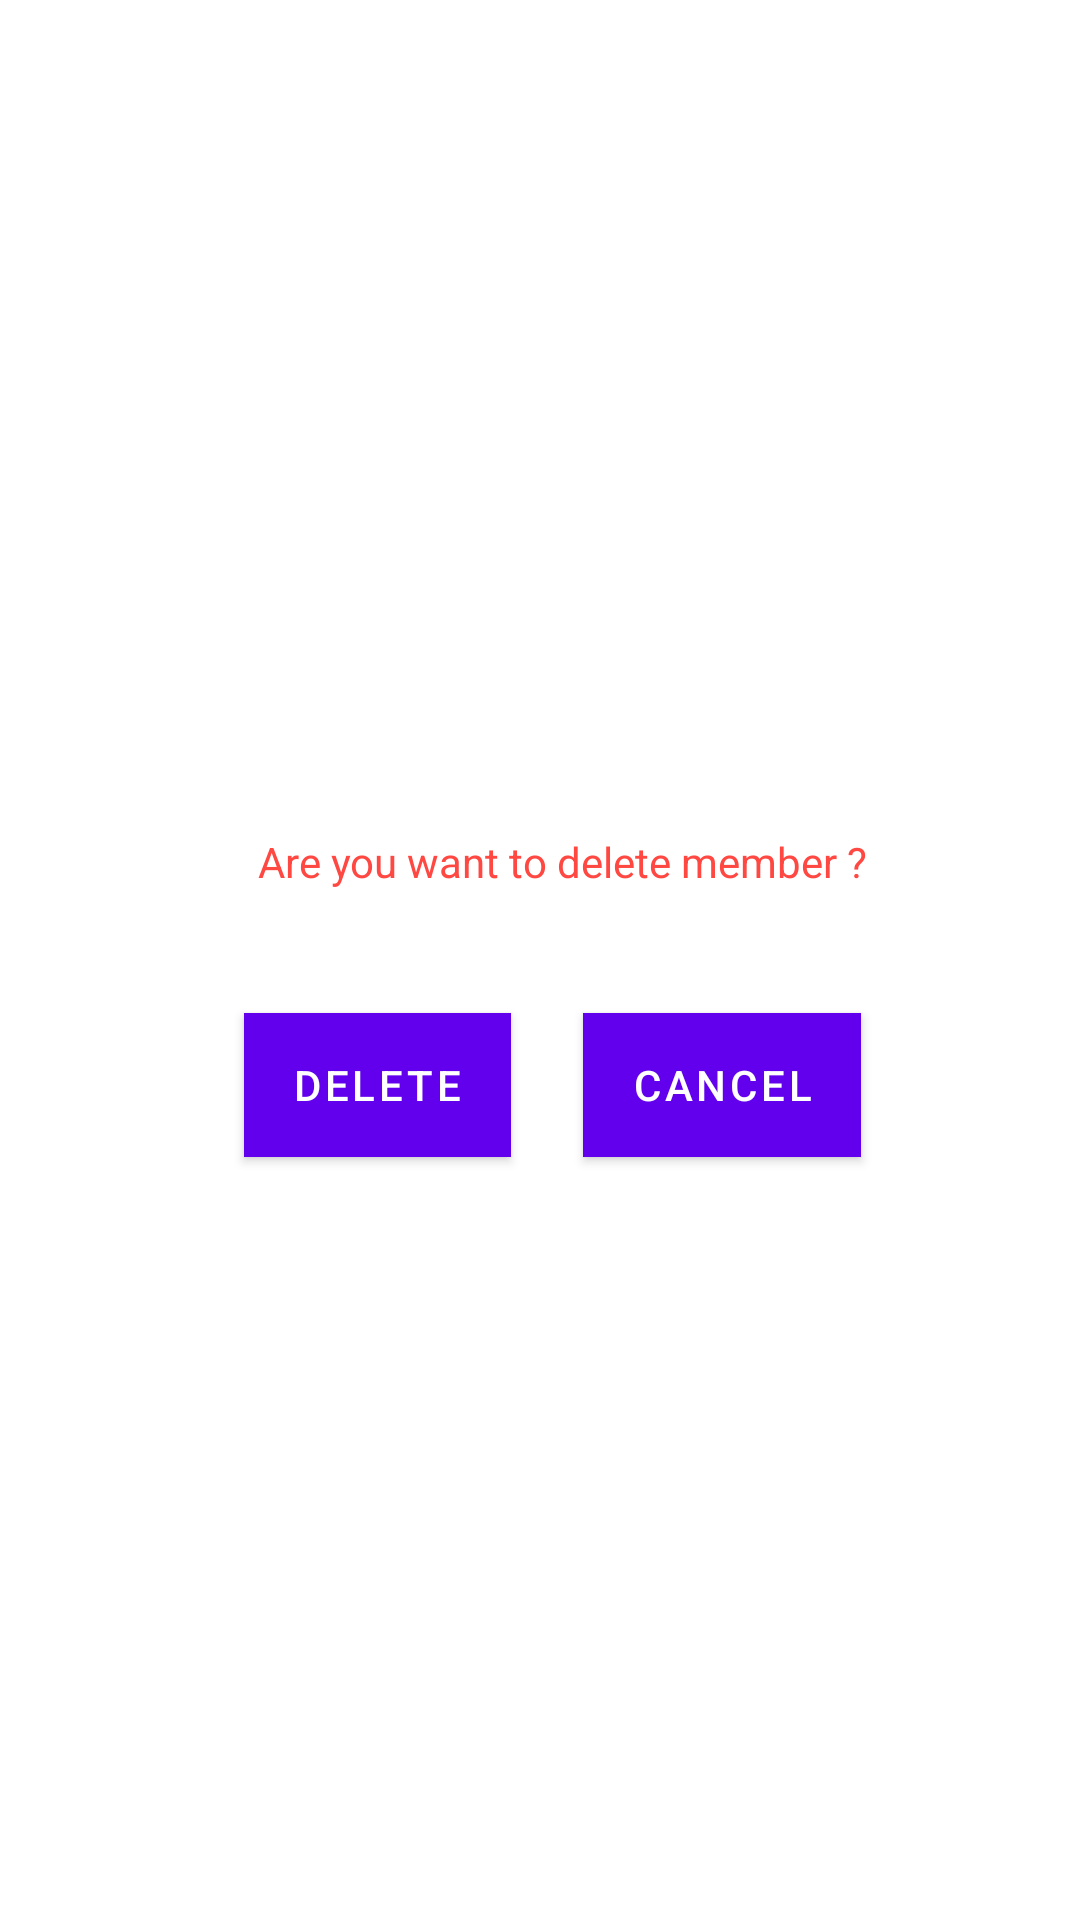

Android layout source for this screen:
<!-- AndroidManifest.xml: fallback theme Theme.MaterialComponents.DayNight.NoActionBar -->
<!-- res/layout/member.xml -->
<?xml version="1.0" encoding="utf-8"?>
<androidx.constraintlayout.widget.ConstraintLayout xmlns:android="http://schemas.android.com/apk/res/android"
    xmlns:app="http://schemas.android.com/apk/res-auto"
    xmlns:tools="http://schemas.android.com/tools"
    android:layout_width="match_parent"
    android:layout_height="match_parent"
    android:orientation="vertical">

    <TextView
        android:id="@+id/delete_message"
        android:layout_width="320dp"
        android:layout_height="40dp"
        android:ems="10"
        android:inputType="textPersonName"
        android:text="Are you want to delete member ?"
        android:textAlignment="center"
        android:textColor="@color/colorDelete"
        android:textSize="@dimen/_15sdp"
        app:layout_constraintBottom_toBottomOf="parent"
        app:layout_constraintEnd_toEndOf="parent"
        app:layout_constraintHorizontal_bias="0.681"
        app:layout_constraintStart_toStartOf="parent"
        app:layout_constraintTop_toTopOf="parent"
        app:layout_constraintVertical_bias="0.463" />

    <Button
        android:id="@+id/delete"
        android:layout_width="wrap_content"
        android:layout_height="wrap_content"
        android:layout_marginTop="128dp"
        android:background="@color/colorDelete"
        android:text="delete"
        app:layout_constraintBottom_toBottomOf="parent"
        app:layout_constraintEnd_toEndOf="parent"
        app:layout_constraintHorizontal_bias="0.3"
        app:layout_constraintStart_toStartOf="parent"
        app:layout_constraintTop_toTopOf="parent"
        app:layout_constraintVertical_bias="0.452" />

    <Button
        android:id="@+id/cancel"
        android:layout_width="wrap_content"
        android:layout_height="wrap_content"
        android:layout_marginTop="128dp"
        android:background="@color/colorPrimary"
        android:text="cancel"
        android:textColor="@color/white"
        app:layout_constraintBottom_toBottomOf="parent"
        app:layout_constraintEnd_toEndOf="parent"
        app:layout_constraintHorizontal_bias="0.246"
        app:layout_constraintStart_toEndOf="@+id/delete"
        app:layout_constraintTop_toTopOf="parent"
        app:layout_constraintVertical_bias="0.452" />

</androidx.constraintlayout.widget.ConstraintLayout>
<!-- resources referenced by this layout -->
<resources>
  <color name="colorDelete">#FF4842</color>
  <color name="colorPrimary">#292929</color>
  <color name="white">#FFFFFFFF</color>
</resources>
